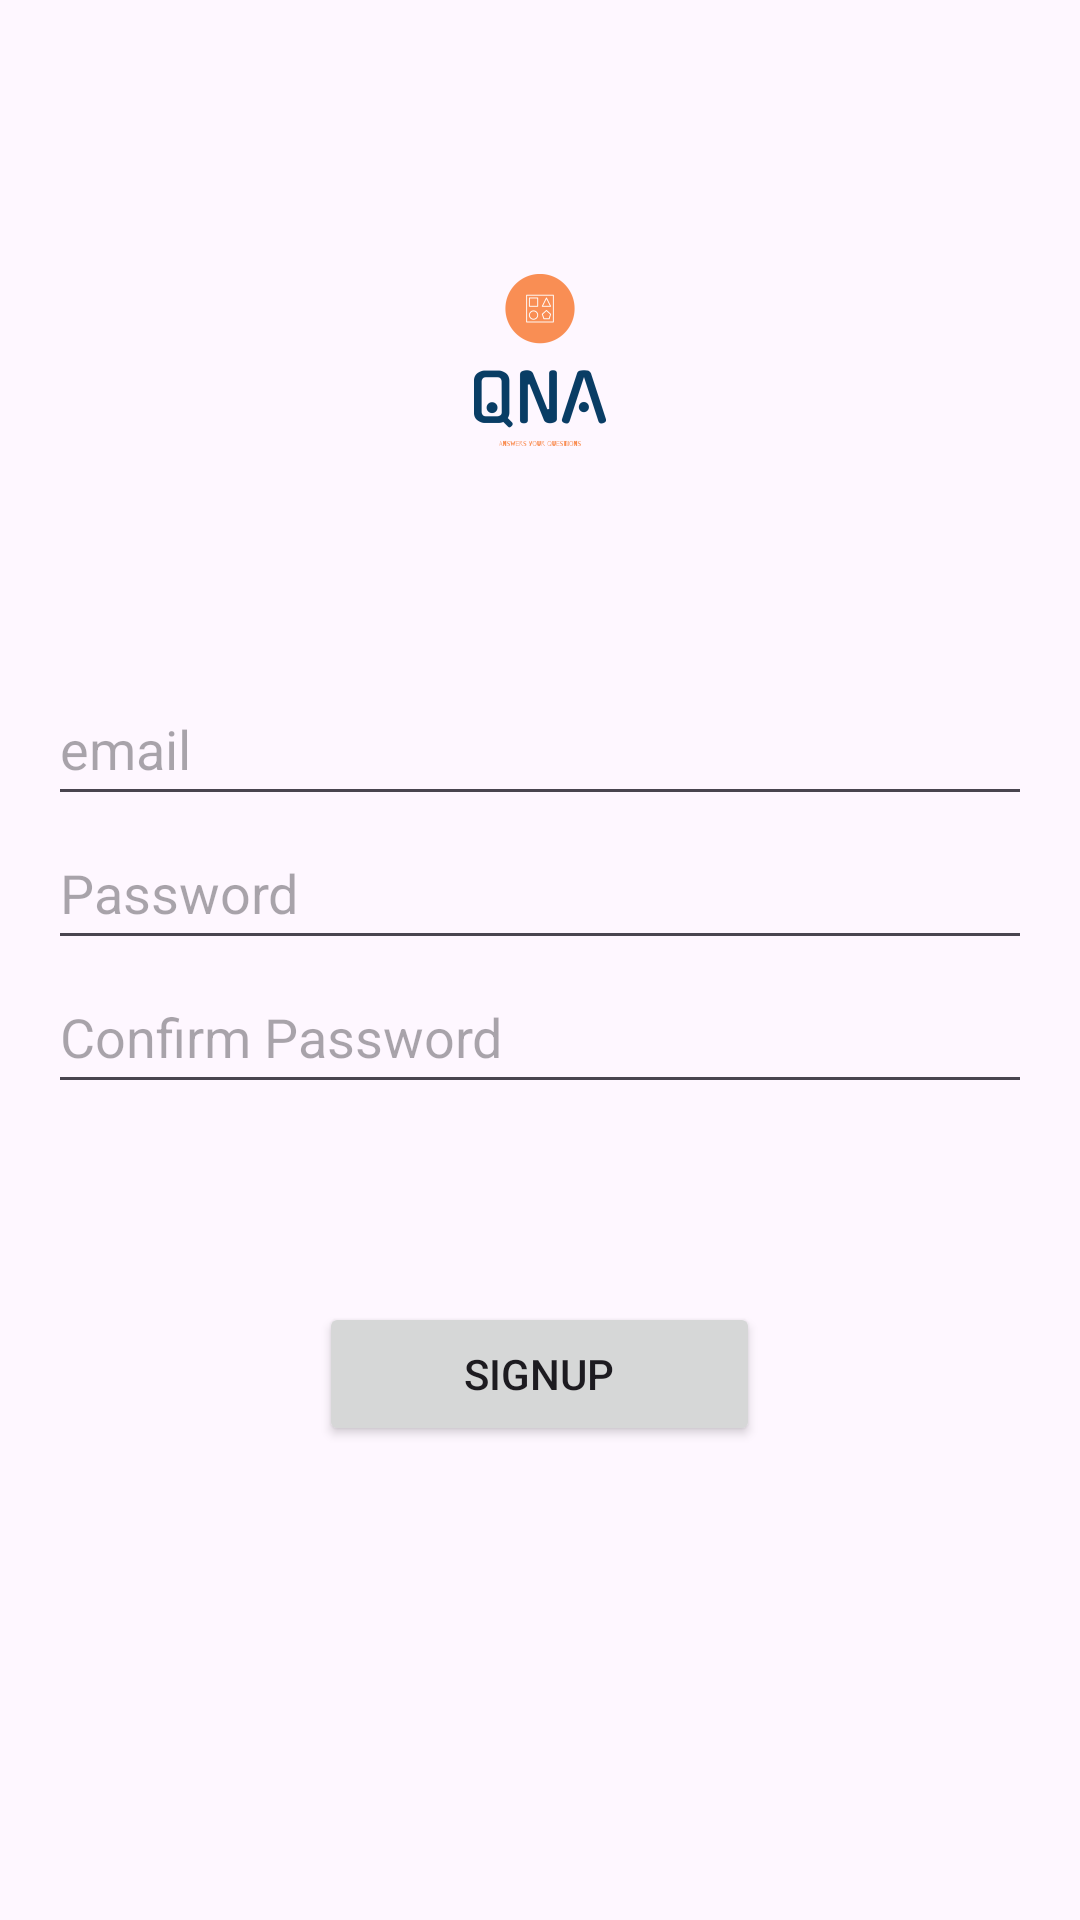

Reconstruct the res/layout file that produces this screen, plus the resources it refers to.
<!-- AndroidManifest.xml: activity theme Theme.Material3.Light.NoActionBar -->
<!-- res/layout/activity_signup.xml -->
<?xml version="1.0" encoding="utf-8"?>
<LinearLayout xmlns:android="http://schemas.android.com/apk/res/android"
    xmlns:tools="http://schemas.android.com/tools"
    android:layout_width="match_parent"
    android:layout_height="match_parent"
    xmlns:app="http://schemas.android.com/apk/res-auto"

    android:orientation="vertical"
    android:padding="16dp"
    tools:context=".SignupActivity">

    <ImageView
        android:id="@+id/imageView3"
        android:layout_width="match_parent"
        android:layout_height="wrap_content"
        android:layout_marginTop="50dp"
        android:layout_marginBottom="50dp"
        app:srcCompat="@mipmap/logo_foreground" />
    <EditText
        android:id="@+id/emailEditText"
        android:layout_width="match_parent"
        android:layout_height="wrap_content"
        android:autofillHints=""
        android:hint="@string/email"
        android:inputType="textEmailAddress"
        android:minHeight="48dp" />

    <EditText
        android:id="@+id/passwordEditText"
        android:layout_width="match_parent"
        android:layout_height="wrap_content"
        android:autofillHints=""
        android:hint="Password"
        android:inputType="textPassword"
        android:minHeight="48dp" />

    <EditText
        android:id="@+id/confirmPasswordEditText"
        android:layout_width="match_parent"
        android:layout_height="wrap_content"
        android:autofillHints=""
        android:hint="Confirm Password"
        android:layout_marginBottom="50dp"
        android:inputType="textPassword"
        android:minHeight="48dp" />

    <Button
        android:id="@+id/signupButton"
        android:layout_width="147dp"
        android:layout_height="wrap_content"
        android:layout_marginTop="16dp"
        android:layout_gravity="center"
        android:text="Signup" />

</LinearLayout>
<!-- resources referenced by this layout -->
<resources>
  <!-- mipmap logo_foreground: png bitmap (mipmap-hdpi, 3287 bytes) -->
  <string name="email">email</string>
</resources>
